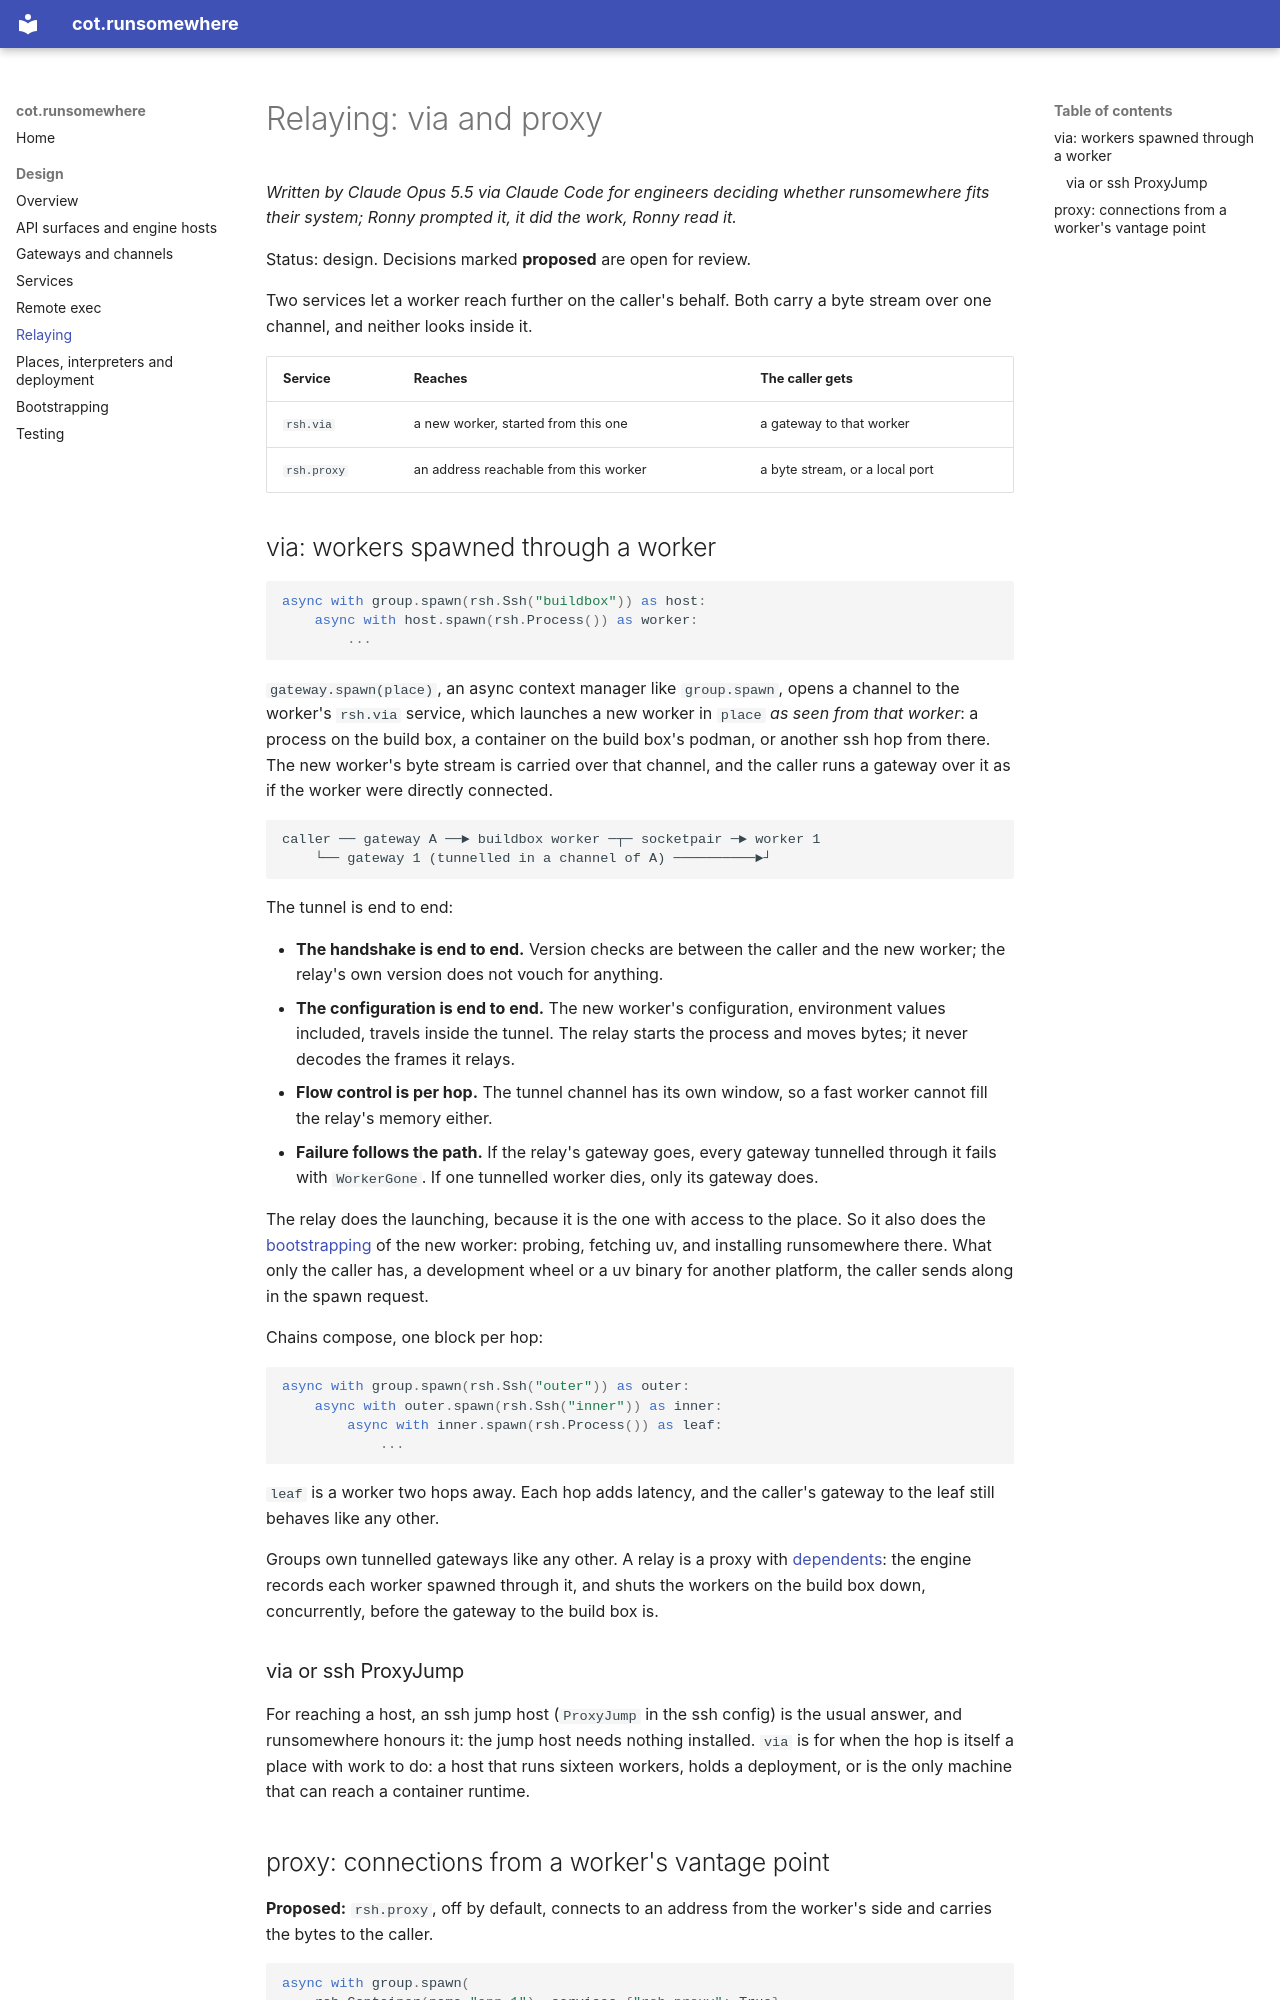

repository: cogs-of-testing/cot.runsomewhere · page: design/relaying/index.html · generator: mkdocs

# Relaying: via and proxy

*Written by Claude Opus 5.5 via Claude Code for engineers deciding whether
runsomewhere fits their system; Ronny prompted it, it did the work, Ronny read
it.*

Status: design. Decisions marked **proposed** are open for review.

Two services let a worker reach further on the caller's behalf. Both carry a
byte stream over one channel, and neither looks inside it.

| Service     | Reaches                               | The caller gets                |
| ----------- | ------------------------------------- | ------------------------------ |
| `rsh.via`   | a new worker, started from this one   | a gateway to that worker       |
| `rsh.proxy` | an address reachable from this worker | a byte stream, or a local port |

## via: workers spawned through a worker

```python
async with group.spawn(rsh.Ssh("buildbox")) as host:
    async with host.spawn(rsh.Process()) as worker:
        ...
```

`gateway.spawn(place)`, an async context manager like `group.spawn`, opens a channel to the worker's `rsh.via` service,
which launches a new worker in `place` *as seen from that worker*: a process
on the build box, a container on the build box's podman, or another ssh hop
from there. The new worker's byte stream is carried over that channel, and
the caller runs a gateway over it as if the worker were directly connected.

```text
caller ── gateway A ──► buildbox worker ─┬─ socketpair ─► worker 1
    └── gateway 1 (tunnelled in a channel of A) ──────────►┘
```

The tunnel is end to end:

- **The handshake is end to end.** Version checks are between the caller and
  the new worker; the relay's own version does not vouch for anything.
- **The configuration is end to end.** The new worker's configuration,
  environment values included, travels inside the tunnel. The relay starts
  the process and moves bytes; it never decodes the frames it relays.
- **Flow control is per hop.** The tunnel channel has its own window, so a
  fast worker cannot fill the relay's memory either.
- **Failure follows the path.** If the relay's gateway goes, every gateway
  tunnelled through it fails with `WorkerGone`. If one tunnelled worker dies,
  only its gateway does.

The relay does the launching, because it is the one with access to the place.
So it also does the [bootstrapping](bootstrap.md) of the new worker: probing,
fetching uv, and installing runsomewhere there. What only the caller has, a
development wheel or a uv binary for another platform, the caller sends along
in the spawn request.

Chains compose, one block per hop:

```python
async with group.spawn(rsh.Ssh("outer")) as outer:
    async with outer.spawn(rsh.Ssh("inner")) as inner:
        async with inner.spawn(rsh.Process()) as leaf:
            ...
```

`leaf` is a worker two hops away. Each hop adds latency, and the caller's gateway
to the leaf still behaves like any other.

Groups own tunnelled gateways like any other. A relay is a proxy with
[dependents](gateways-and-channels.md#dependents): the engine records each
worker spawned through it, and shuts the workers on the build box down, concurrently, before the gateway to the build box is.

### via or ssh ProxyJump

For reaching a host, an ssh jump host (`ProxyJump` in the ssh config) is the
usual answer, and runsomewhere honours it: the jump host needs nothing
installed. `via` is for when the hop is itself a place with work to do: a
host that runs sixteen workers, holds a deployment, or is the only machine
that can reach a container runtime.
